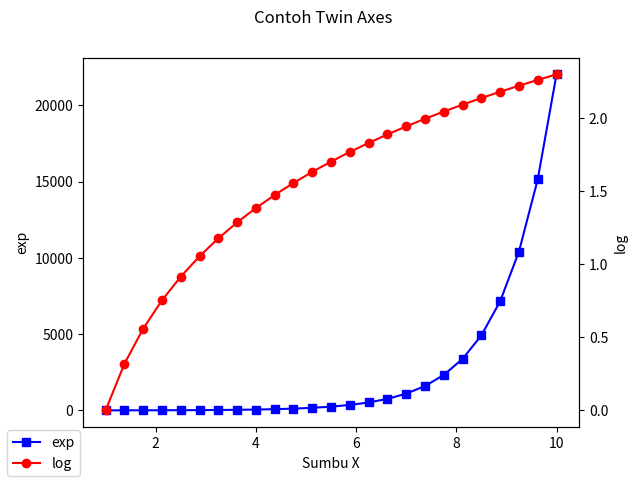
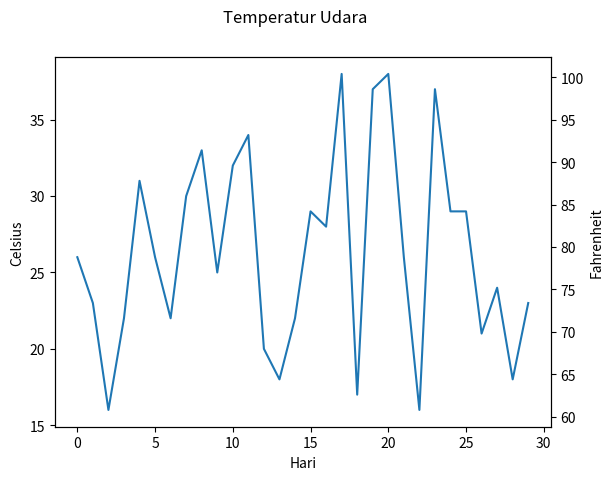

Write Python code to recreate these figures, in order.


import matplotlib
import matplotlib.pyplot as plt
import numpy as np

print(matplotlib.__version__)
print(np.__version__)



x = np.linspace(1, 10, 25)
x


fig, ax1 = plt.subplots()

ax1.plot(x, np.exp(x), 'bs-', label='exp')
ax1.set_xlabel('Sumbu X')
ax1.set_ylabel('exp')

ax2 = ax1.twinx()
ax2.plot(x, np.log(x), 'ro-', label='log')
ax2.set_ylabel('log')

fig.suptitle('Contoh Twin Axes')
fig.legend(loc='lower left')

plt.show()



x = np.random.randint(16, 40, size=30)
x

def C2F(celsius=0):
    return (celsius * 1.8) + 32

def konversi_sumbu(ax1): 
    y1, y2 = ax1.get_ylim() 
    ax2.set_ylim(C2F(y1), C2F(y2)) 
    ax2.figure.canvas.draw() 

fig, ax1 = plt.subplots() 
ax2 = ax1.twinx() 

ax1.callbacks.connect('ylim_changed', konversi_sumbu) 
ax1.plot(x) 

ax1.set_xlabel('Hari')
ax1.set_ylabel('Celsius') 
ax2.set_ylabel('Fahrenheit') 

fig.suptitle('Temperatur Udara') 
plt.show()